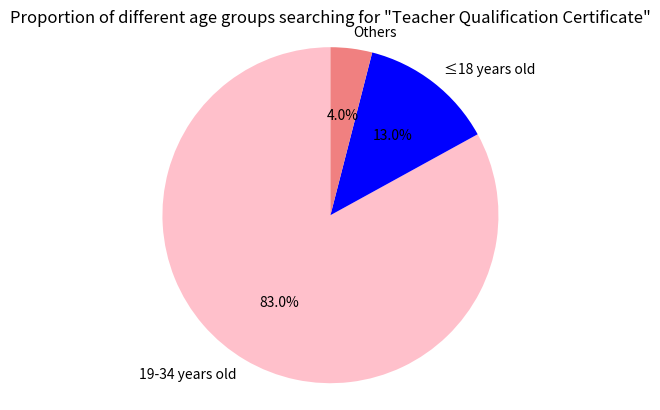

Source code (Python):
import matplotlib.pyplot as plt

# Data
labels = ['19-34 years old', '≤18 years old', 'Others']
sizes = [83, 13, 4]  # Assume the proportion of "Others" is 4%, which can be adjusted according to the actual accurate data
colors = ['pink', 'blue', 'lightcoral']

# Draw a pie chart
fig, ax = plt.subplots()
ax.pie(sizes, labels=labels, colors=colors, autopct='%1.1f%%', startangle=90)
ax.axis('equal')  # Ensure the pie chart is a perfect circle

# Add a title
plt.title('Proportion of different age groups searching for "Teacher Qualification Certificate"')

# Display the chart
plt.show()
